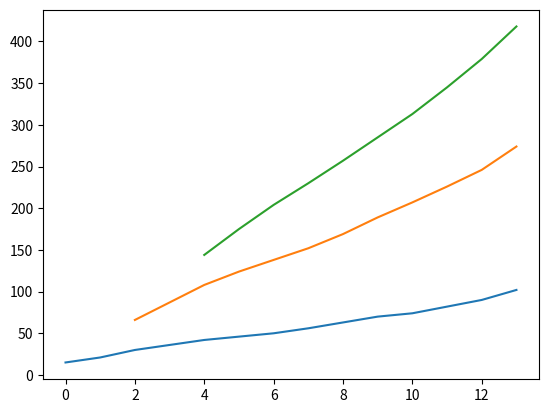
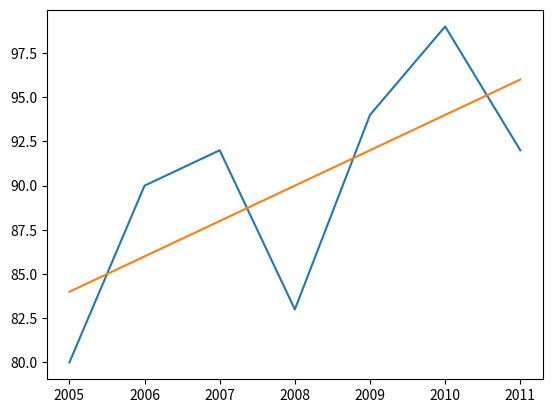

The matplotlib source for these figures, in order: (Note: this script raises an exception after producing the figures.)
# Time Series Analysis and Forecasting.

import pandas as pd
import matplotlib.pyplot as plt

listt = [15,21,30,36,42,46,50,56,63,70,74,82,90,102]

df = pd.DataFrame(listt)

temp = df.rolling(window = 3).sum()
temp2 = df.rolling(window = 5).sum()

print(temp)

plt.plot(listt)
plt.plot(temp)
plt.plot(temp2)
plt.show()
##least square method
import matplotlib.pyplot as plt

X_pseudo = [2005,2006,2007,2008,2009,2010,2011] #YEARS

Y = [80,90,92,83,94,99,92] #PRODUCTION

A = 2008 #ASSUMED MEAN

print("Given Years:",X_pseudo)
print("Production:",Y,"TOTAL:",sum(Y))
Y_total = sum(Y)
print("Assumed Mean:",A)

X = [num - A for num in X_pseudo]
print("X:",X,"TOTAL:",sum(X))
##X = sum(X)

XY = [X[i] * Y[i] for i in range(len(X))]
print("XY:",XY,"TOTAL:",sum(XY))
XY = sum(XY)

X2 = [X[i] * X[i] for i in range(len(X))]
print("X2:",X2,"TOTAL:",sum(X2))
X2 = sum(X2)

#CALCULATE A AND B
print("--------------------")
print("FORMULA: a = <Y/N and b = <XY/<X2")

a = Y_total//len(X)
print("a:",a)
b = XY//X2
print("b:",b)
print("Calculating Yc = a + b(x)")

Yc = [a + b * x for x in X]
print(Yc)
plt.plot(X_pseudo,Y)
plt.plot(X_pseudo,Yc)
plt.show()

future = int(input("Enter the Year:"))
x_pred = future - A
print("In ",future,", the production will be", a + b * x_pred)
